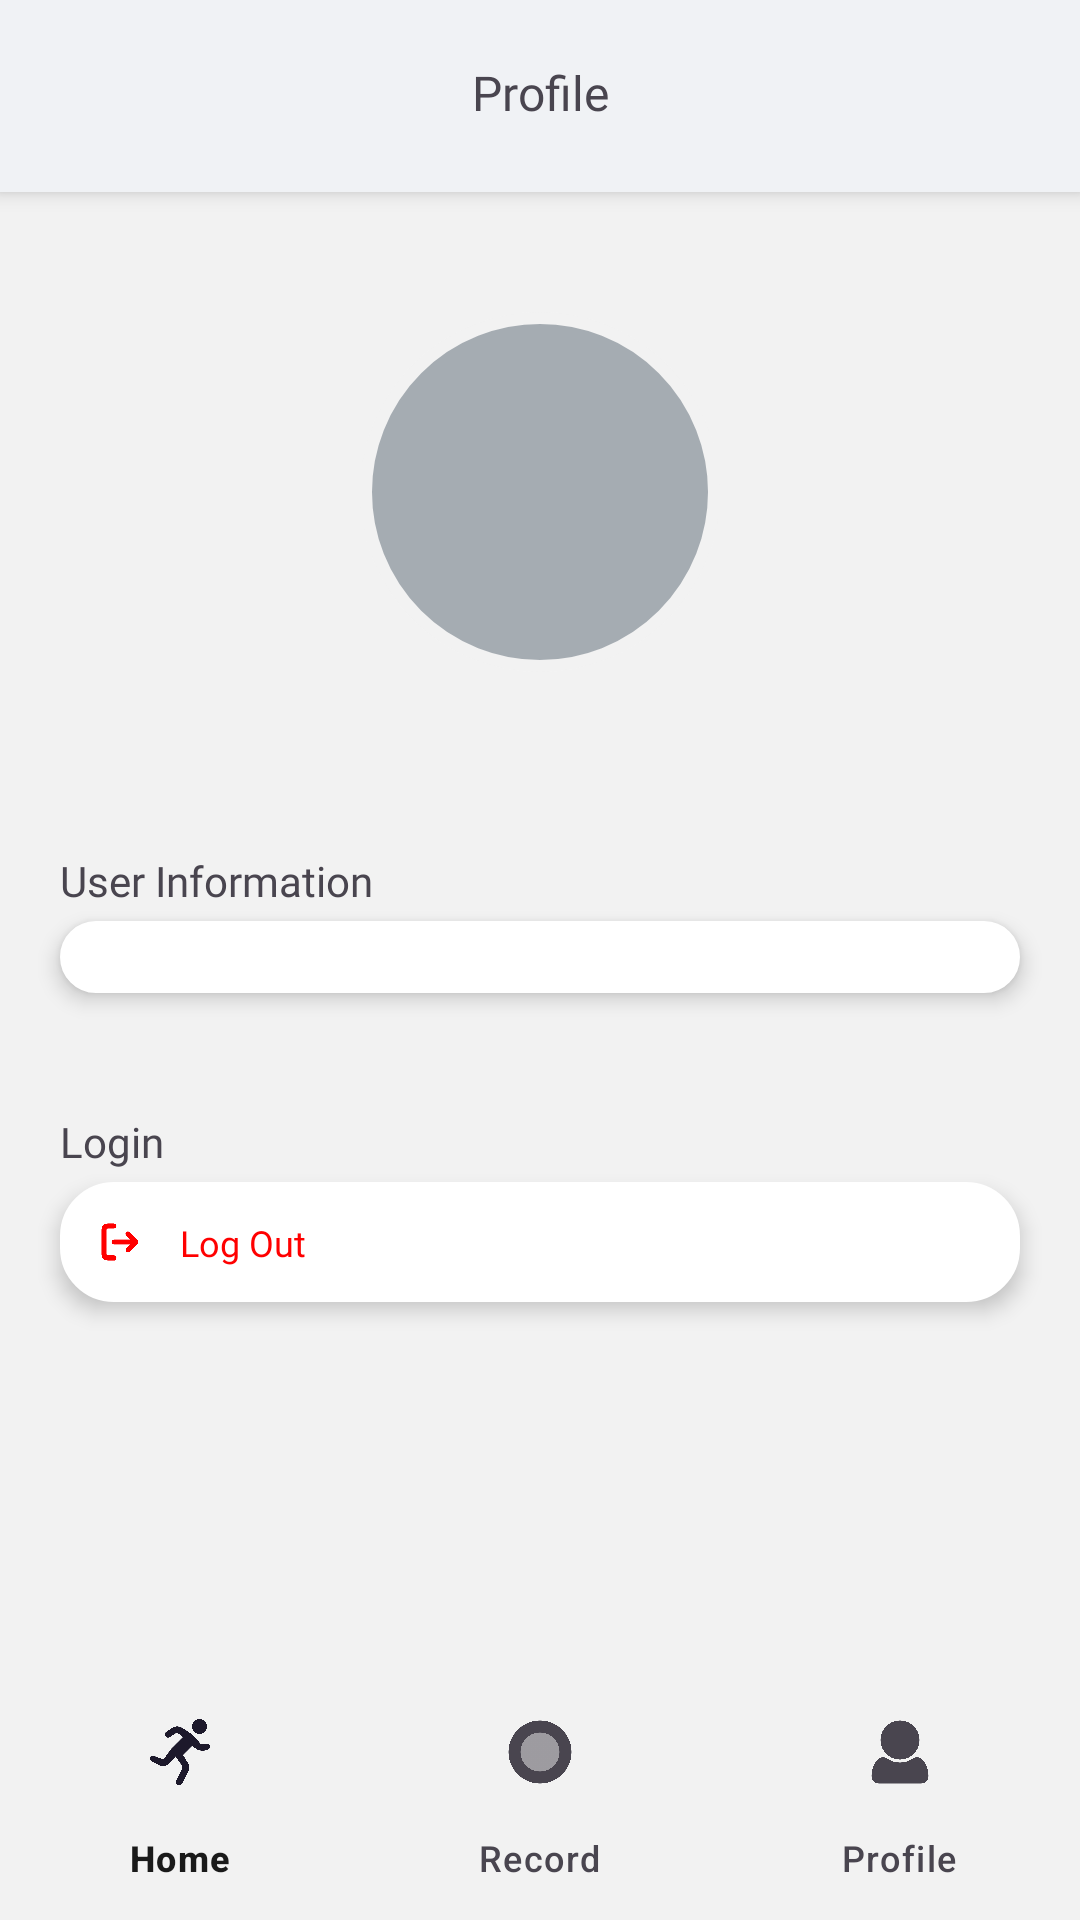

This screen was rendered from an Android layout file. Write that file and the resources it references.
<!-- AndroidManifest.xml: application theme Theme.StepSync -->
<!-- res/layout/activity_profile.xml -->
<?xml version="1.0" encoding="utf-8"?>
<LinearLayout xmlns:android="http://schemas.android.com/apk/res/android"
    xmlns:app="http://schemas.android.com/apk/res-auto"
    android:orientation="vertical"
    android:layout_width="match_parent"
    android:layout_height="match_parent"
    android:background="@drawable/gradient_drawable">

    <LinearLayout
        android:layout_width="match_parent"
        android:layout_height="wrap_content"
        android:layout_gravity="center"
        android:padding="20sp"
        android:background="@drawable/header_drawable"
        android:elevation="4sp">

        <TextView
            android:layout_width="match_parent"
            android:layout_height="24sp"
            android:text="Profile"
            android:textSize="16sp"
            android:fontFamily="@font/f42dotsans_bold"
            android:textAlignment="center" />
    </LinearLayout>

    <ImageView
        android:layout_width="120sp"
        android:layout_height="120sp"
        android:layout_gravity="center"
        android:layout_marginTop="40sp"
        android:layout_marginBottom="60sp"
        android:src="@drawable/roundplaceholder_drawable"/>

    <TextView
        android:layout_width="wrap_content"
        android:layout_height="wrap_content"
        android:layout_marginBottom="4sp"
        android:layout_marginLeft="20sp"
        android:layout_marginRight="20sp"
        android:fontFamily="@font/f42dotsans_bold"
        android:text="User Information"/>

    <LinearLayout
        android:layout_width="match_parent"
        android:layout_height="wrap_content"
        android:padding="12sp"
        android:orientation="vertical"
        android:layout_marginBottom="40sp"
        android:layout_marginLeft="20sp"
        android:layout_marginRight="20sp"
        android:background="@drawable/placeholder_drawable"
        android:elevation="4sp">

        <ListView
            android:id="@+id/listview_profile"
            android:layout_width="wrap_content"
            android:layout_height="match_parent"/>

    </LinearLayout>


    <TextView
        android:layout_width="wrap_content"
        android:layout_height="wrap_content"
        android:layout_marginBottom="4sp"
        android:layout_marginLeft="20sp"
        android:layout_marginRight="20sp"
        android:fontFamily="@font/f42dotsans_bold"
        android:text="Login"/>
    <LinearLayout
        android:layout_width="match_parent"
        android:layout_height="40sp"
        android:padding="12sp"
        android:orientation="vertical"
        android:layout_marginBottom="40sp"
        android:layout_marginLeft="20sp"
        android:layout_marginRight="20sp"
        android:background="@drawable/placeholder_drawable"
        android:elevation="4sp">

        <LinearLayout
            android:layout_width="match_parent"
            android:layout_height="wrap_content"
            android:orientation="horizontal">
            <ImageView
                android:layout_width="16sp"
                android:layout_height="16sp"
                android:layout_gravity="center"
                android:layout_marginRight="12sp"
                android:src="@drawable/signout_icon"/>

            <TextView
                android:id="@+id/text_signout"
                android:layout_width="match_parent"
                android:layout_height="wrap_content"
                android:layout_weight="1"
                android:clickable="true"
                android:textColor="#ff0000"
                android:fontFamily="@font/f42dotsans_bold"
                android:textSize="12sp"
                android:text="Log Out"/>
        </LinearLayout>

    </LinearLayout>


    <Space
        android:layout_width="0sp"
        android:layout_height="0sp"
        android:layout_weight="1" />

    <com.google.android.material.bottomnavigation.BottomNavigationView
        android:id="@+id/bottomNavigationView"
        android:layout_width="match_parent"
        android:layout_height="wrap_content"
        android:layout_gravity="center"
        android:background="#f2f2f2"
        app:menu="@menu/menu_navigation"/>

</LinearLayout>
<!-- resources referenced by this layout -->
<resources>
  <!-- drawable gradient_drawable (drawable) -->
  <?xml version = "1.0" encoding = "utf-8" ?>
  <shape
      android:shape = "rectangle"
      xmlns:android = "http://schemas.android.com/apk/res/android" >
  
      <gradient
          android:startColor = "#F2F2F2"
          android:centerColor="#F2F2F2"
          android:endColor = "#F2F2F2"
          android:angle = "1"
          android:type = "linear"/>
  
  
  
  
  
  
  
  </shape>
  <!-- drawable header_drawable (drawable) -->
  <?xml version="1.0" encoding="UTF-8"?>
  <shape xmlns:android="http://schemas.android.com/apk/res/android">
  
      <stroke android:width="4dp"
          android:color="@color/header_background"/>
  
      <solid android:color="@color/header_background"/>
  
      <padding android:left="1dp"
          android:top="1dp"
          android:right="1dp"
          android:bottom="1dp"/>
  </shape>
  <!-- drawable placeholder_drawable (drawable) -->
  <?xml version="1.0" encoding="UTF-8"?>
  <shape xmlns:android="http://schemas.android.com/apk/res/android">
  
      <stroke android:width="4dp"
          android:color="@color/card_background"/>
  
      <solid android:color="@color/card_background"/>
  
      <padding android:left="1dp"
          android:top="1dp"
          android:right="1dp"
          android:bottom="1dp"/>
  
      <corners android:radius="16dp" />
  </shape>
  <!-- drawable roundplaceholder_drawable (drawable) -->
  <?xml version="1.0" encoding="UTF-8"?>
  <shape xmlns:android="http://schemas.android.com/apk/res/android">
      <stroke android:width="4dp"
          android:color="#f2f2f2" />
  
      <solid android:color="@color/material_dynamic_neutral_variant70"/>
  
      <padding android:left="1dp"
          android:top="1dp"
          android:right="1dp"
          android:bottom="1dp" />
  
      <corners android:radius="800dp" />
  </shape>
  <!-- drawable signout_icon: png bitmap (drawable, 38155 bytes) -->
  <style name="Theme.StepSync" parent="Theme.Material3.DayNight.NoActionBar">
          
          <item name="colorPrimary">@color/primary_color</item>
          <item name="colorOnPrimary">@color/white</item>
          <item name="colorSurface">@color/background_color</item>
          <item name="colorOnSurface">@color/text_color</item>
          <item name="android:colorBackground">@color/background_color</item>
  
          
          <item name="buttonTint">@color/primary_color</item>
  
          
          <item name="bottomNavigationStyle">@style/Widget.App.BottomNavigationView</item>
  
          
          <item name="android:statusBarColor">@android:color/transparent</item>
          <item name="android:navigationBarColor">@android:color/transparent</item>
          <item name="android:windowLightStatusBar">true</item>
  
          
          <item name="toolbarStyle">@style/Widget.Material3.Toolbar</item>
      </style>
  <color name="header_background">#F0F2F5</color>
  <color name="card_background">#FFFFFF</color>
  <color name="primary_color">#5e17eb</color>
  <color name="white">#FFFFFFFF</color>
  <color name="background_color">#F8F9FA</color>
  <color name="text_color">#1A1A1A</color>
  <style name="Widget.App.BottomNavigationView" parent="Widget.Material3.BottomNavigationView">
          <item name="materialThemeOverlay">@style/ThemeOverlay.App.BottomNavigationView</item>
      </style>
  <style name="ThemeOverlay.App.BottomNavigationView" parent="">
          <item name="colorPrimary">@color/primary_color</item>
          <item name="colorSurface">@color/header_background</item>
          <item name="colorOnSurface">@color/text_color</item>
      </style>
</resources>
